Image classification data set "split" (Fattimm/atelier_prepa_donnees_images on GitHub). Class labels (6): cardboard, glass, metal, paper, plastic, trash.

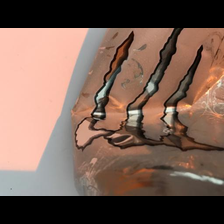
Label: metal

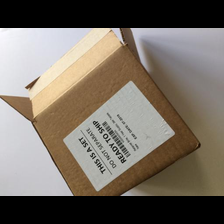
Label: cardboard

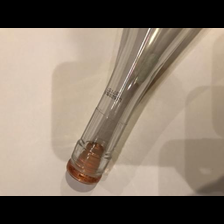
Label: glass

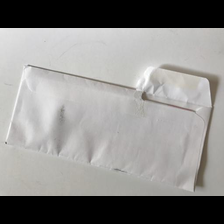
Label: paper

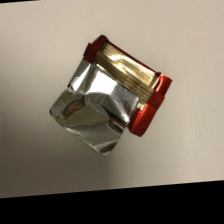
Label: trash

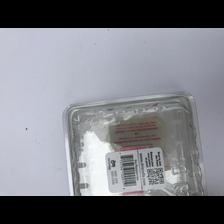
Label: plastic
